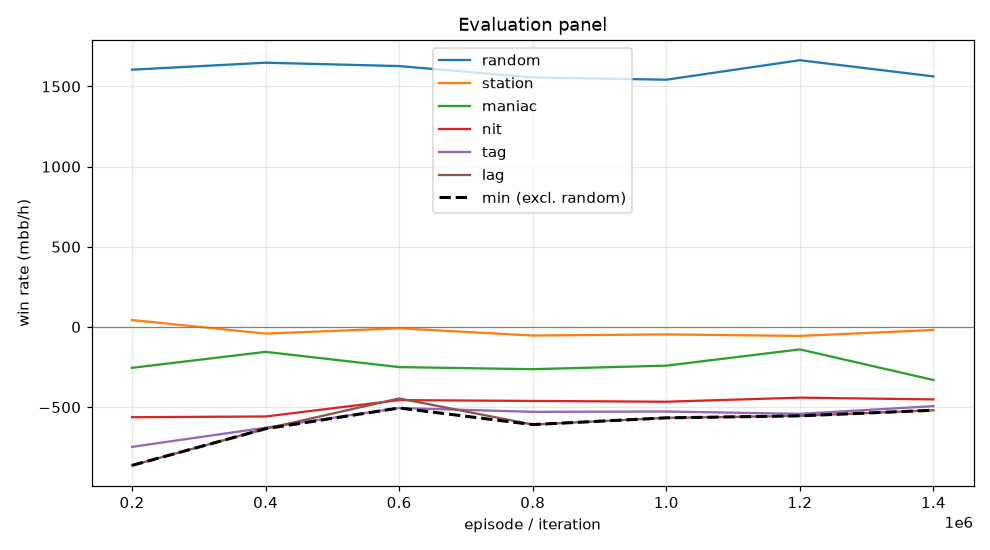

Source data for this figure (header and first rows):
episode, min, mean, random_mean, random_se, station_mean, station_se, maniac_mean, maniac_se, nit_mean, nit_se, tag_mean, tag_se, lag_mean, lag_se, act_call, act_raise, act_fold, act_check
199999, -863.5, -477.3, 1604, 110, 43.0, 50.05, -255.0, 153.3, -563.0, 113.7, -748.0, 120.8, -863.5, 126, 0.4432, 0.5139, 0.01098, 0.03199
399999, -635.0, -403.8, 1648, 108.3, -41.5, 49.9, -155.5, 124.5, -558.5, 117, -628.5, 116.3, -635.0, 117.1, 0.4937, 0.481, 0.008098, 0.01721
599999, -505.5, -333.4, 1627, 105.6, -8.5, 39.33, -250.5, 133.1, -456.5, 111.6, -505.5, 103.4, -446.0, 100.9, 0.5088, 0.4725, 0.006371, 0.0123
799999, -609.0, -383.4, 1556, 107.8, -53.5, 43.32, -263.5, 121.9, -461.5, 111.8, -529.5, 105.1, -609.0, 106, 0.5168, 0.4661, 0.006076, 0.01104
999999, -567.0, -369.8, 1542, 109.1, -46.5, 44.67, -241.5, 115.2, -466.5, 112.8, -527.5, 102.9, -567.0, 102.4, 0.5184, 0.4646, 0.006071, 0.01089
1199999, -554.5, -346.7, 1664, 104.9, -56.0, 44.63, -140.0, 99.88, -441.0, 111.3, -542.0, 103.6, -554.5, 103.6, 0.5322, 0.4485, 0.006076, 0.01319
1399999, -519.5, -363.1, 1562, 104.5, -19.0, 42.94, -331.0, 122.1, -452.0, 110.5, -494.0, 101.6, -519.5, 100.4, 0.5335, 0.4498, 0.006331, 0.01033
